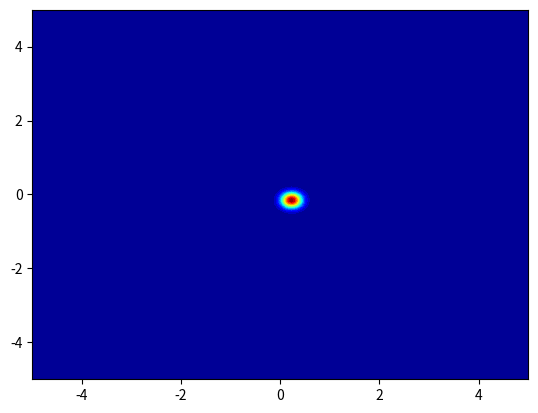

Write the Python code that produced this figure.
import matplotlib.pyplot as plt
import numpy as np

x=np.linspace(-5,5,200)
y=np.linspace(-5,5,200)
X,Y=np.meshgrid(x,y)

def f(t):
    return np.exp(-(X-Y*t-1)**2 -(Y+X*t-1)**2)

#initial condition
plt.contourf(X,Y,f(0),cmap='jet',levels=30)
plt.show()

times=np.linspace(0,5,200)
#fig = plt.figure()
#ax = fig.add_subplot(111, projection='3d')
for time in times:
    plt.cla()
    #ax.plot_surface(X,Y,f(time))
    plt.contourf(X,Y,f(time), cmap='jet',levels=30)
    plt.draw()
    plt.pause(0.001)
